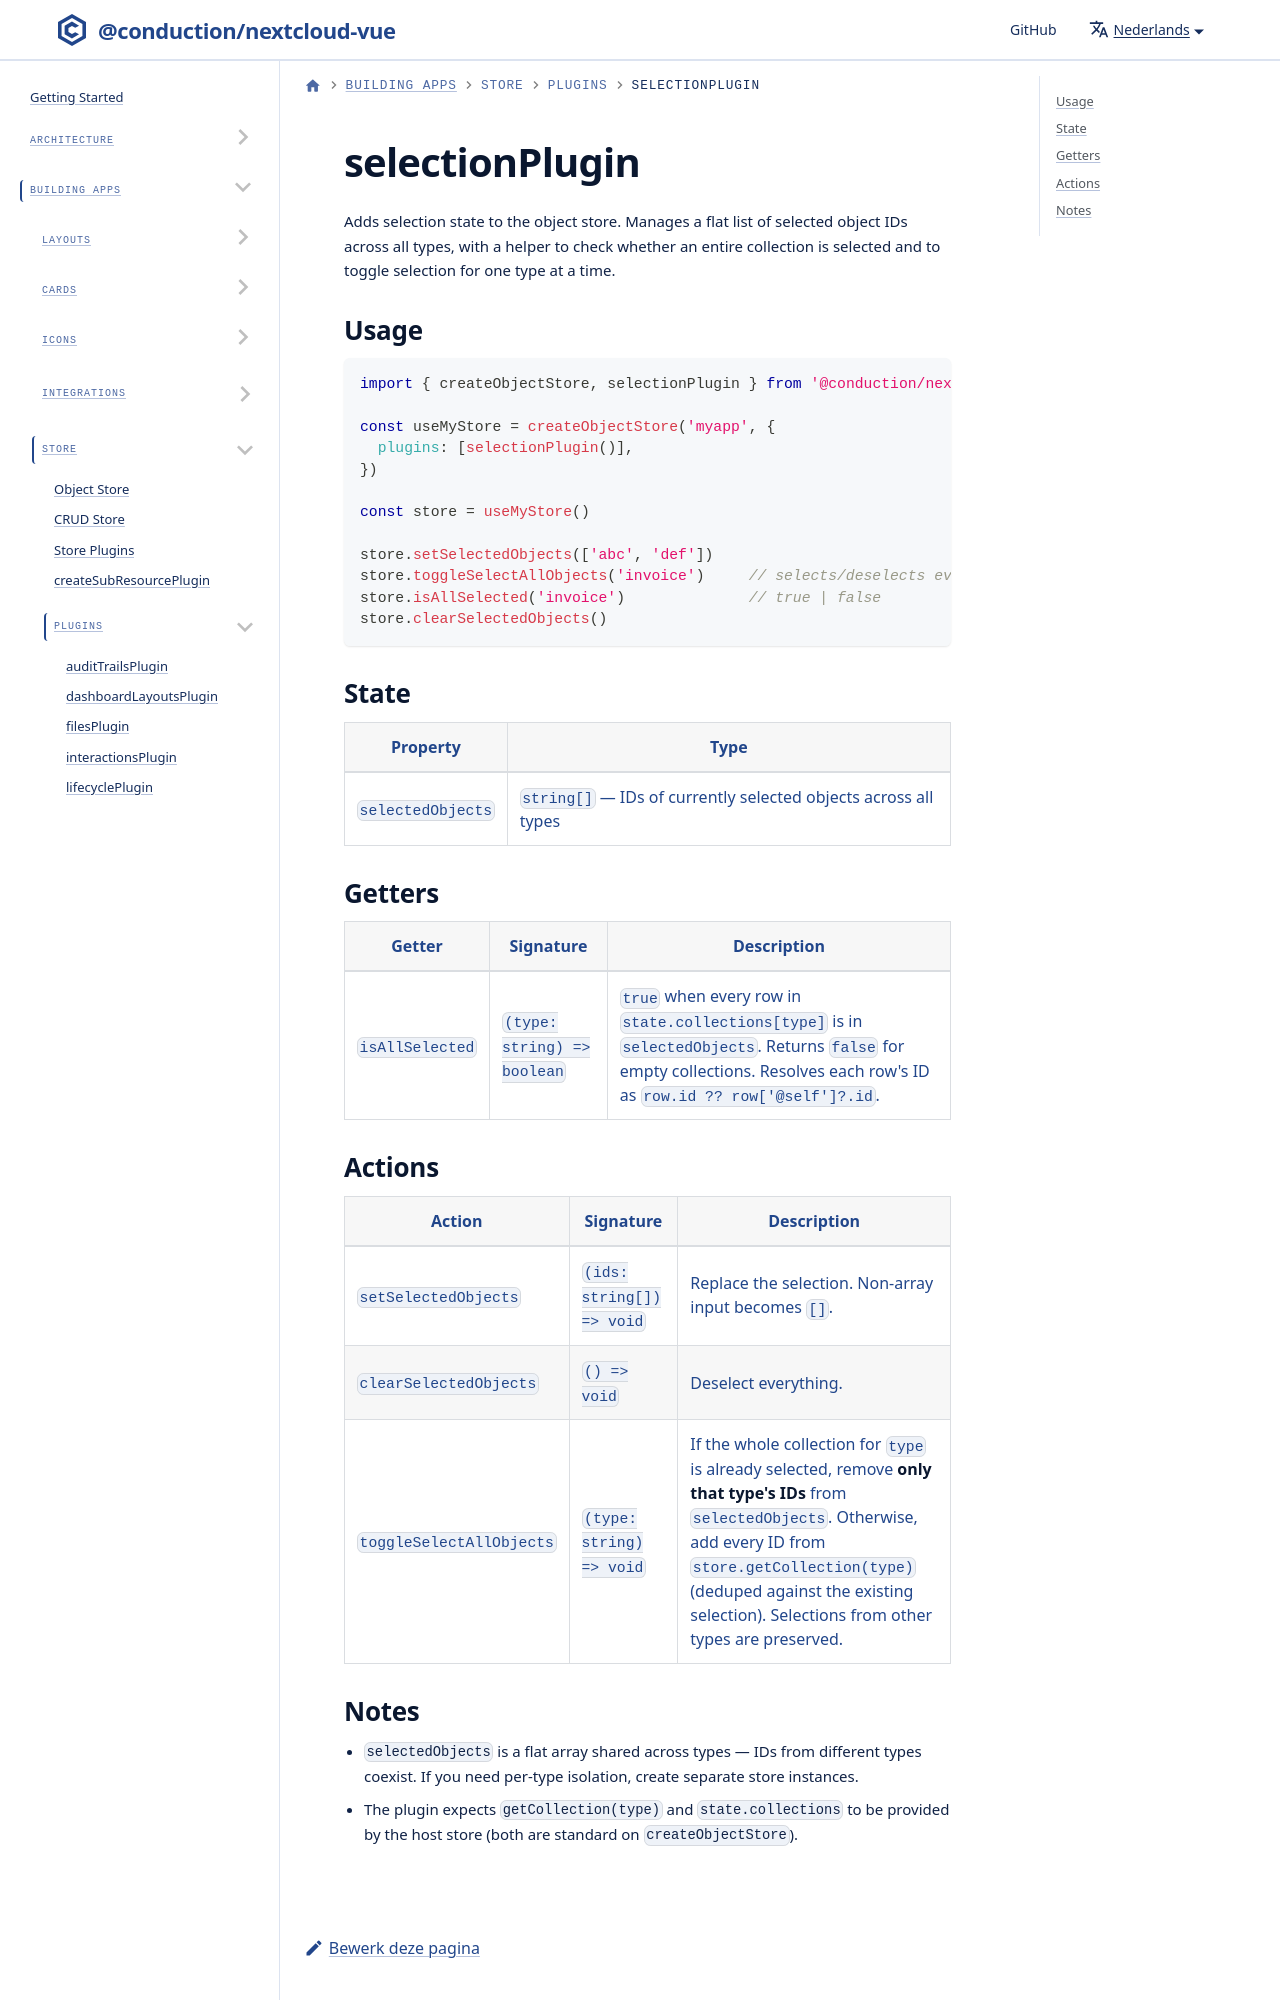

repository: ConductionNL/nextcloud-vue · page: nl/docs/store/plugins/selection/index.html · generator: docusaurus

# selectionPlugin

Adds selection state to the object store. Manages a flat list of selected object IDs across all types, with a helper to check whether an entire collection is selected and to toggle selection for one type at a time.
